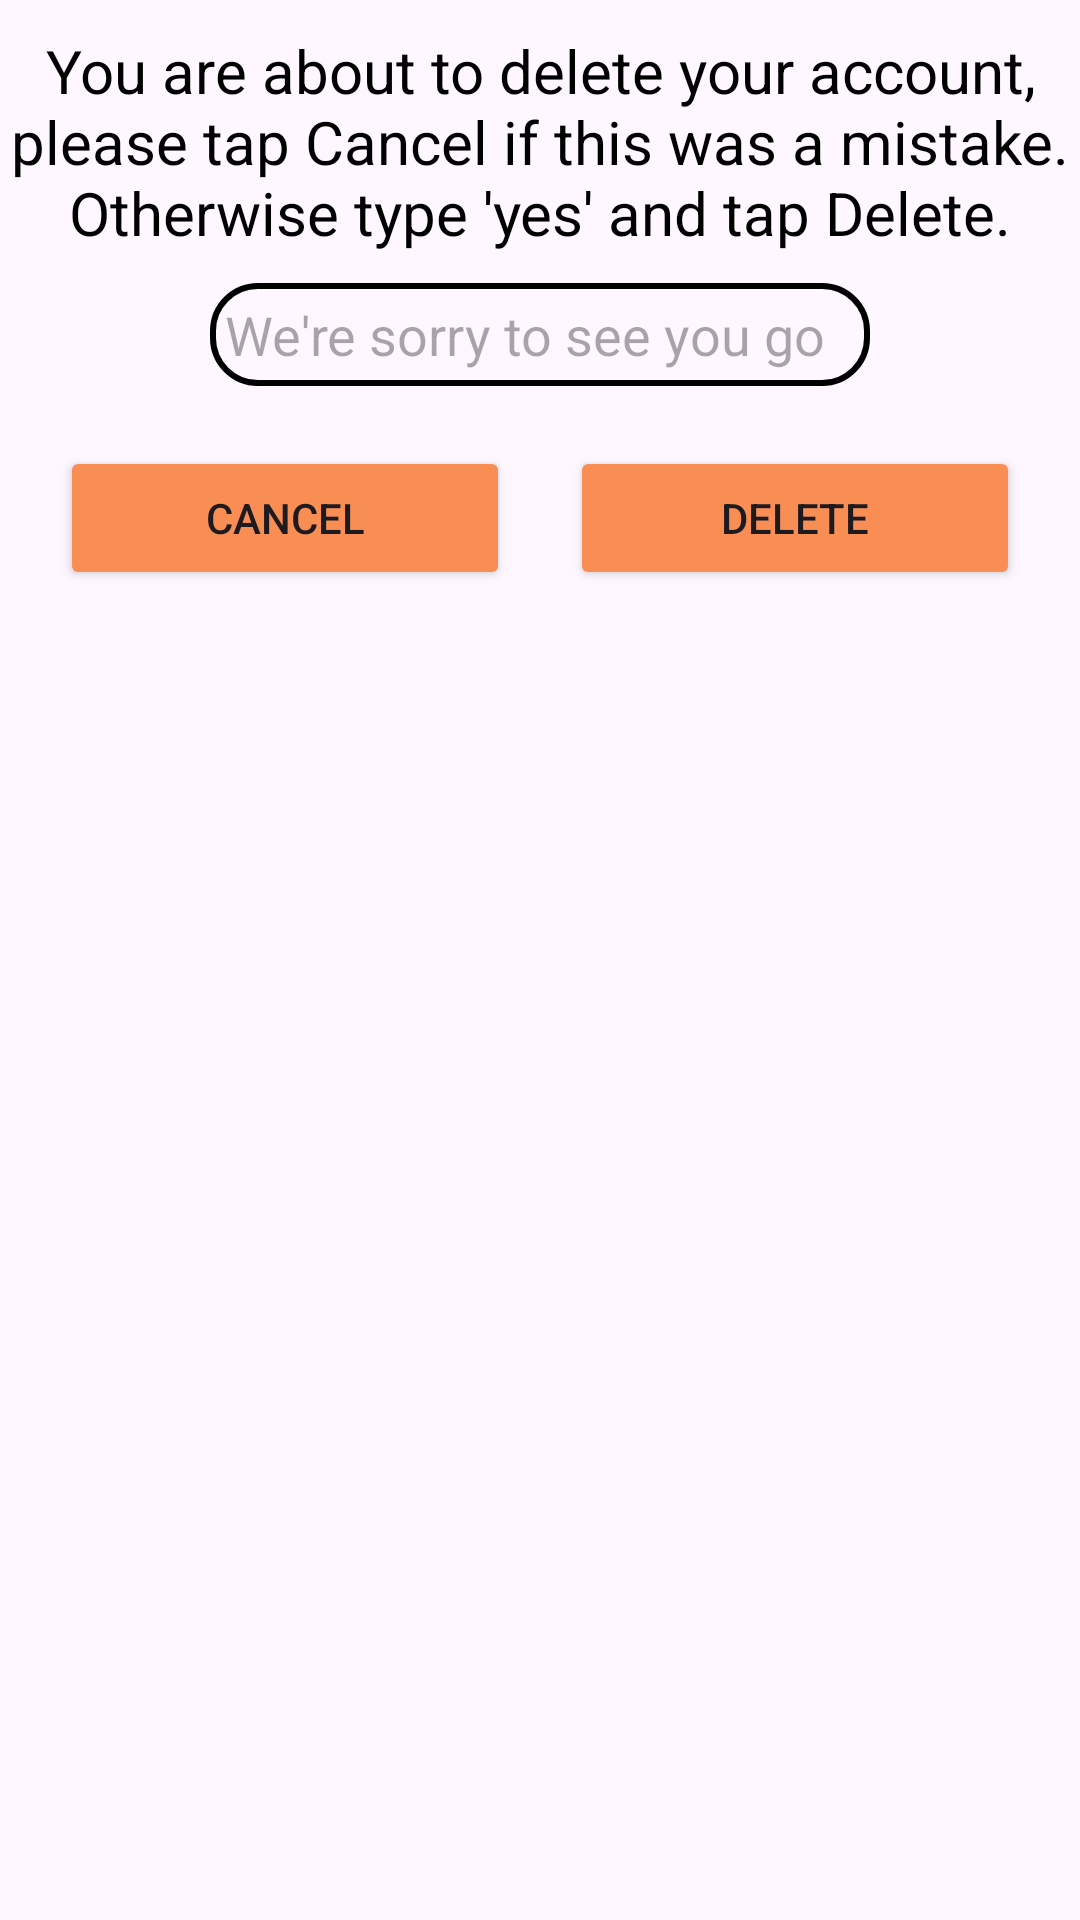

Reconstruct the res/layout file that produces this screen, plus the resources it refers to.
<!-- AndroidManifest.xml: application theme Theme.FeatherFind -->
<!-- res/layout/popup_delete_layout.xml -->
<?xml version="1.0" encoding="utf-8"?>
<LinearLayout xmlns:android="http://schemas.android.com/apk/res/android"
    android:layout_width="300dp"
    xmlns:app="http://schemas.android.com/apk/res-auto"
    android:layout_gravity="center"
    android:layout_height="220dp"
    android:orientation="vertical">

    <TextView
        android:layout_width="wrap_content"
        android:layout_height="wrap_content"
        android:layout_gravity="center"
        android:layout_marginTop="10dp"
        android:text="You are about to delete your account, please tap Cancel if this was a mistake. Otherwise type 'yes' and tap Delete."
        android:textColor="@color/black"
        android:textSize="20dp"
        android:textAlignment="center"/>

    <EditText
        android:id="@+id/etDeleteProfile"
        android:layout_width="220dp"
        android:layout_height="wrap_content"
        android:layout_marginTop="10dp"
        android:layout_gravity="center"
        android:background="@drawable/scrollview_style"
        android:backgroundTint="@color/black"
        android:hint="We're sorry to see you go"
        android:padding="5dip"
        android:inputType="textPassword"/>

    <LinearLayout
        android:layout_width="match_parent"
        android:layout_marginTop="10dp"
        android:layout_height="wrap_content"
        android:orientation="horizontal"
        app:layout_constraintTop_toBottomOf="@+id/etDeleteProfile">

        <Button
            android:id="@+id/btnCancel"
            android:layout_width="20dp"
            android:layout_marginTop="10dp"
            android:backgroundTint="#F98E55"
            android:textSize="14dp"
            android:layout_marginLeft="20dp"
            android:layout_marginRight="10dp"
            android:layout_height="wrap_content"
            android:layout_weight="1"
            android:text="Cancel" />

        <Button
            android:id="@+id/btnDelete"
            android:layout_width="20dp"
            android:backgroundTint="#F98E55"
            android:layout_marginTop="10dp"
            android:layout_marginRight="20dp"
            android:layout_marginLeft="10dp"
            android:textSize="14dp"
            android:layout_height="wrap_content"
            android:layout_weight="1"
            android:text="Delete" />
    </LinearLayout>


</LinearLayout>
<!-- resources referenced by this layout -->
<resources>
  <color name="black">#FF000000</color>
  <!-- drawable scrollview_style (drawable) -->
  <?xml version="1.0" encoding="utf-8"?>
  <shape xmlns:android="http://schemas.android.com/apk/res/android"
      android:shape="rectangle">
      <solid
          android:color="@android:color/transparent"/>
      <stroke
          android:width="2dp"
          android:color="@color/black"/>
      <corners android:bottomRightRadius="15dp"
          android:bottomLeftRadius="15dp"
          android:topRightRadius="15dp"
          android:topLeftRadius="15dp"/>
  </shape>
  <style name="Theme.FeatherFind" parent="Theme.MaterialComponents.DayNight.DarkActionBar">
          
          <item name="colorPrimary">#FF5722</item>
          <item name="colorPrimaryVariant">#FDB098</item>
          <item name="colorOnPrimary">@color/black</item>
          
          <item name="colorSecondary">@color/black</item>
          <item name="colorSecondaryVariant">#595959</item>
          <item name="colorOnSecondary">@color/black</item>
          
          <item name="android:statusBarColor">#FF5722</item>
          
      </style>
</resources>
